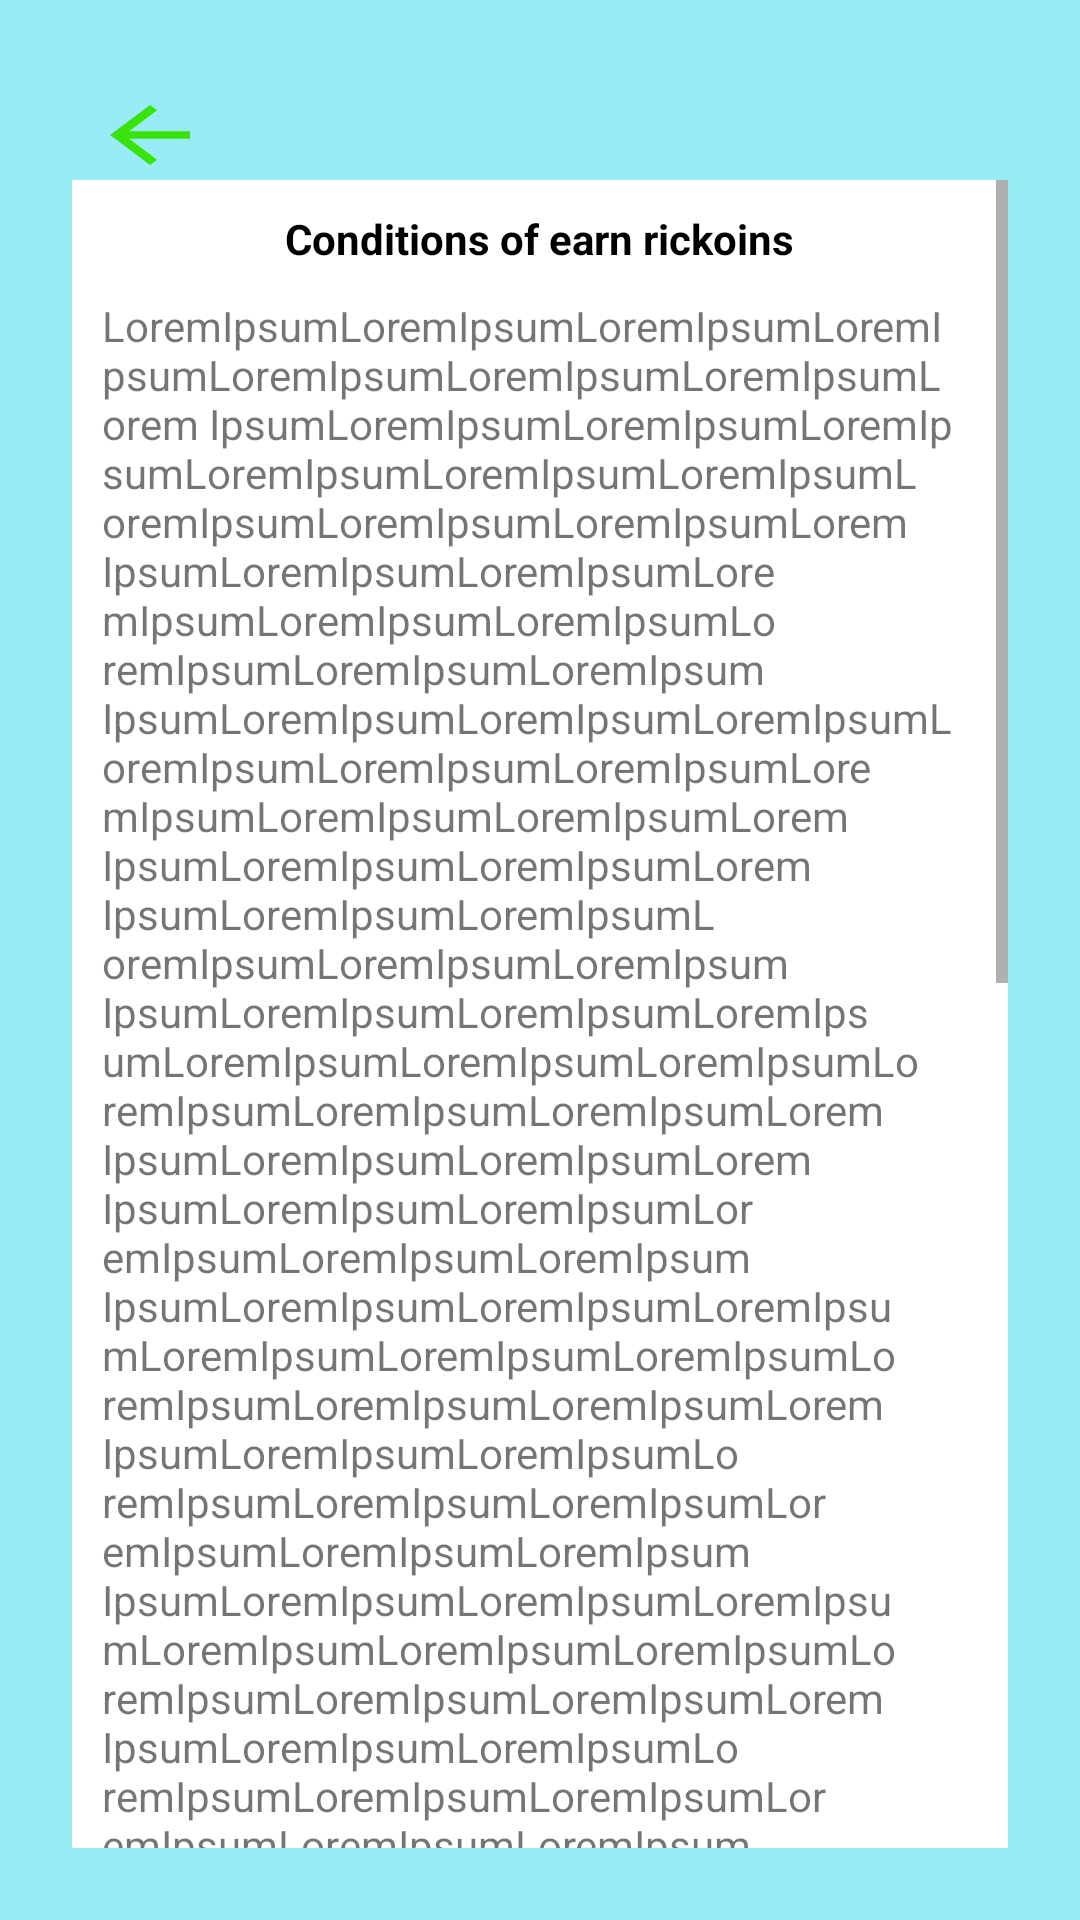

Layout XML and referenced resources for this Android screen:
<!-- AndroidManifest.xml: application theme Theme.Recoin_market -->
<!-- res/layout/fragment_offerta.xml -->
<?xml version="1.0" encoding="utf-8"?>
<LinearLayout xmlns:android="http://schemas.android.com/apk/res/android"
    xmlns:tools="http://schemas.android.com/tools"
    android:layout_width="match_parent"
    android:layout_height="match_parent"
    android:background="#98ECF6"
    android:orientation="vertical"
    android:padding="24dp"
    tools:context=".ui.oferts.OffertaFragment">

    <ImageButton
        android:id="@+id/btn_back"
        android:layout_width="40dp"
        android:layout_height="30dp"
        android:layout_marginStart="6dp"
        android:layout_marginTop="6dp"
        android:background="@drawable/baseline_arrow_back_24"
        android:contentDescription="@string/app_name"
        tools:ignore="TouchTargetSizeCheck" />

    <ScrollView
        android:layout_width="match_parent"
        android:layout_height="wrap_content">

        <LinearLayout
            android:layout_width="match_parent"
            android:layout_height="wrap_content"
            android:background="@color/white"
            android:orientation="vertical"
            android:padding="10dp">

            <TextView
                android:layout_width="wrap_content"
                android:layout_height="wrap_content"
                android:layout_gravity="center_horizontal"
                android:text="Conditions of earn rickoins"
                android:textColor="@color/black"
                android:textStyle="bold" />

            <TextView
                android:layout_width="match_parent"
                android:layout_height="wrap_content"
                android:layout_marginTop="10dp"
                android:text="@string/conditions_eran_full_variant" />

            <LinearLayout
                android:layout_width="wrap_content"
                android:layout_height="wrap_content"
                android:layout_gravity="end"
                android:gravity="center_vertical">

                <TextView
                    android:id="@+id/read_and_confirm_btn"
                    android:layout_width="wrap_content"
                    android:layout_height="wrap_content"
                    android:layout_marginRight="10dp"
                    android:text="I have read and confirm"
                    android:textColor="@color/black"
                    android:textStyle="bold" />

                <ImageView
                    android:id="@+id/chek_offerta_btn"
                    android:layout_width="50dp"
                    android:layout_height="50dp"
                    android:layout_gravity="end"
                    android:layout_marginTop="5dp"
                    android:background="@color/white"
                    android:contentDescription="upload user btn"
                    android:src="@drawable/green_check_bez_fone" />
            </LinearLayout>

            <TextView
                android:id="@+id/registration_btn"
                android:layout_width="wrap_content"
                android:layout_height="wrap_content"
                android:background="@drawable/bg_frame"
                android:padding="8dp"
                android:text="Registration "
                android:textColor="@color/black"
                android:textStyle="bold"
                android:visibility="invisible" />

            <TextView
                android:id="@+id/registration_blob_btn"
                android:layout_width="wrap_content"
                android:layout_height="wrap_content"
                android:layout_marginTop="-36dp"
                android:background="@drawable/bg_water_blob_button"
                android:padding="8dp"
                android:text="Registration "
                android:visibility="visible" />
        </LinearLayout>
    </ScrollView>


</LinearLayout>
<!-- resources referenced by this layout -->
<resources>
  <!-- drawable baseline_arrow_back_24 (drawable) -->
  <vector xmlns:android="http://schemas.android.com/apk/res/android" android:autoMirrored="true" android:height="24dp" android:tint="#39E30A" android:viewportHeight="24" android:viewportWidth="24" android:width="24dp">
        
      <path android:fillColor="@android:color/white" android:pathData="M20,11H7.83l5.59,-5.59L12,4l-8,8 8,8 1.41,-1.41L7.83,13H20v-2z"/>
      
  </vector>
  <!-- drawable bg_frame (drawable) -->
  <?xml version="1.0" encoding="utf-8"?>
  <shape
      xmlns:android="http://schemas.android.com/apk/res/android"
      android:shape="rectangle">
  
      <solid
          android:color="#9E5985EB">
  
      </solid>
  
      <stroke
          android:color="@color/black"
          android:width="2dp">
  
      </stroke>
  
      <corners
          android:radius="28dp">
  
      </corners>
  </shape>
  <!-- drawable bg_water_blob_button (drawable) -->
  <?xml version="1.0" encoding="utf-8"?>
  <shape xmlns:android="http://schemas.android.com/apk/res/android"
      android:shape="rectangle">
  
      <solid
          android:color="#D9D9D6"/>
      <stroke
          android:color="#0B0B0B"
          android:width="1dp"/>
      <corners
          android:radius="22dp"
          />
  
  
  </shape>
  <!-- drawable green_check_bez_fone: png bitmap (drawable, 81052 bytes) -->
  <string name="app_name">recoin_market</string>
  <string name="conditions_eran_full_variant">LoremIpsumLoremIpsumLoremIpsumLoremIpsumLoremIpsumLoremIpsumLoremIpsumLorem
      IpsumLoremIpsumLoremIpsumLoremIpsumLoremIpsumLoremIpsumLoremIpsumLoremIpsumLoremIpsumLoremIpsumLorem    IpsumLoremIpsumLoremIpsumLoremIpsumLoremIpsumLoremIpsumLoremIpsumLoremIpsumLoremIpsum
  IpsumLoremIpsumLoremIpsumLoremIpsumLoremIpsumLoremIpsumLoremIpsumLoremIpsumLoremIpsumLoremIpsumLorem    IpsumLoremIpsumLoremIpsumLoremIpsumLoremIpsumLoremIpsumLoremIpsumLoremIpsumLoremIpsum
  IpsumLoremIpsumLoremIpsumLoremIpsumLoremIpsumLoremIpsumLoremIpsumLoremIpsumLoremIpsumLoremIpsumLorem    IpsumLoremIpsumLoremIpsumLoremIpsumLoremIpsumLoremIpsumLoremIpsumLoremIpsumLoremIpsum
  IpsumLoremIpsumLoremIpsumLoremIpsumLoremIpsumLoremIpsumLoremIpsumLoremIpsumLoremIpsumLoremIpsumLorem    IpsumLoremIpsumLoremIpsumLoremIpsumLoremIpsumLoremIpsumLoremIpsumLoremIpsumLoremIpsum
  IpsumLoremIpsumLoremIpsumLoremIpsumLoremIpsumLoremIpsumLoremIpsumLoremIpsumLoremIpsumLoremIpsumLorem    IpsumLoremIpsumLoremIpsumLoremIpsumLoremIpsumLoremIpsumLoremIpsumLoremIpsumLoremIpsum
  IpsumLoremIpsumLoremIpsumLoremIpsumLoremIpsumLoremIpsumLoremIpsumLoremIpsumLoremIpsumLoremIpsumLorem    IpsumLoremIpsumLoremIpsumLoremIpsumLoremIpsumLoremIpsumLoremIpsumLoremIpsumLoremIpsum
  IpsumLoremIpsumLoremIpsumLoremIpsumLoremIpsumLoremIpsumLoremIpsumLoremIpsumLoremIpsumLoremIpsumLorem    IpsumLoremIpsumLoremIpsumLoremIpsumLoremIpsumLoremIpsumLoremIpsumLoremIpsumLoremIpsum
  IpsumLoremIpsumLoremIpsumLoremIpsumLoremIpsumLoremIpsumLoremIpsumLoremIpsumLoremIpsumLoremIpsumLorem    IpsumLoremIpsumLoremIpsumLoremIpsumLoremIpsumLoremIpsumLoremIpsumLoremIpsumLoremIpsum
  IpsumLoremIpsumLoremIpsumLoremIpsumLoremIpsumLoremIpsumLoremIpsumLoremIpsumLoremIpsumLoremIpsumLorem    IpsumLoremIpsumLoremIpsumLoremIpsumLoremIpsumLoremIpsumLoremIpsumLoremIpsumLoremIpsum
  IpsumLoremIpsumLoremIpsumLoremIpsumLoremIpsumLoremIpsumLoremIpsumLoremIpsumLoremIpsumLoremIpsumLorem    IpsumLoremIpsumLoremIpsumLoremIpsumLoremIpsumLoremIpsumLoremIpsumLoremIpsumLoremIpsum</string>
  <style name="Theme.Recoin_market" parent="Theme.MaterialComponents.Light.NoActionBar">
          
          <item name="colorPrimary">@color/purple_500</item>
          <item name="colorPrimaryVariant">@color/purple_700</item>
          <item name="colorOnPrimary">@color/white</item>
          
          <item name="colorSecondary">@color/teal_200</item>
          <item name="colorSecondaryVariant">@color/teal_700</item>
          <item name="colorOnSecondary">@color/black</item>
          
          <item name="android:statusBarColor">?attr/colorPrimaryVariant</item>
          
      </style>
  <!-- not gathered from this repository: default colours our renderer supplied (Android Studio template values) -->
  <color name="purple_500">#FF6200EE</color>
  <color name="purple_700">#FF3700B3</color>
  <color name="teal_200">#FF03DAC5</color>
  <color name="teal_700">#FF018786</color>
  <color name="black">#FF000000</color>
  <color name="white">#FFFFFFFF</color>
</resources>
